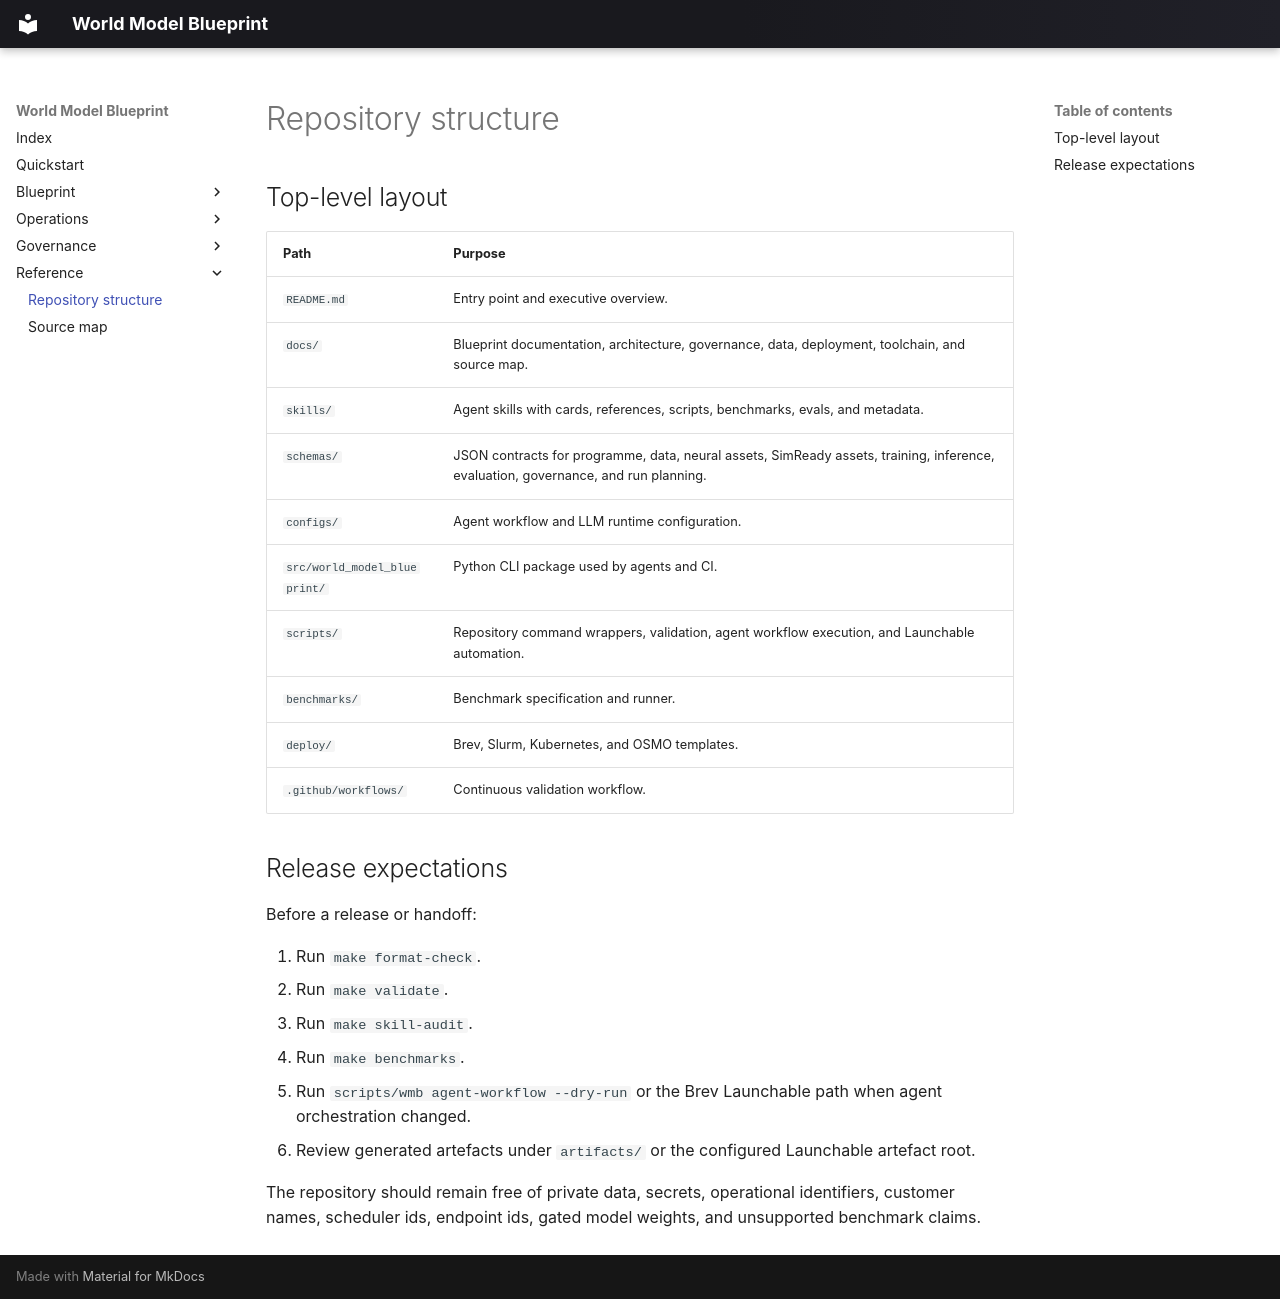

repository: hcltech-robotics/world-model-blueprint · page: repository-structure/index.html · generator: mkdocs

# Repository structure

## Top-level layout

| Path | Purpose |
| --- | --- |
| `README.md` | Entry point and executive overview. |
| `docs/` | Blueprint documentation, architecture, governance, data, deployment, toolchain, and source map. |
| `skills/` | Agent skills with cards, references, scripts, benchmarks, evals, and metadata. |
| `schemas/` | JSON contracts for programme, data, neural assets, SimReady assets, training, inference, evaluation, governance, and run planning. |
| `configs/` | Agent workflow and LLM runtime configuration. |
| `src/world_model_blueprint/` | Python CLI package used by agents and CI. |
| `scripts/` | Repository command wrappers, validation, agent workflow execution, and Launchable automation. |
| `benchmarks/` | Benchmark specification and runner. |
| `deploy/` | Brev, Slurm, Kubernetes, and OSMO templates. |
| `.github/workflows/` | Continuous validation workflow. |

## Release expectations

Before a release or handoff:

1. Run `make format-check`.
2. Run `make validate`.
3. Run `make skill-audit`.
4. Run `make benchmarks`.
5. Run `scripts/wmb agent-workflow --dry-run` or the Brev Launchable path when agent orchestration changed.
6. Review generated artefacts under `artifacts/` or the configured Launchable artefact root.

The repository should remain free of private data, secrets, operational identifiers, customer names, scheduler ids, endpoint ids, gated model weights, and unsupported benchmark claims.
